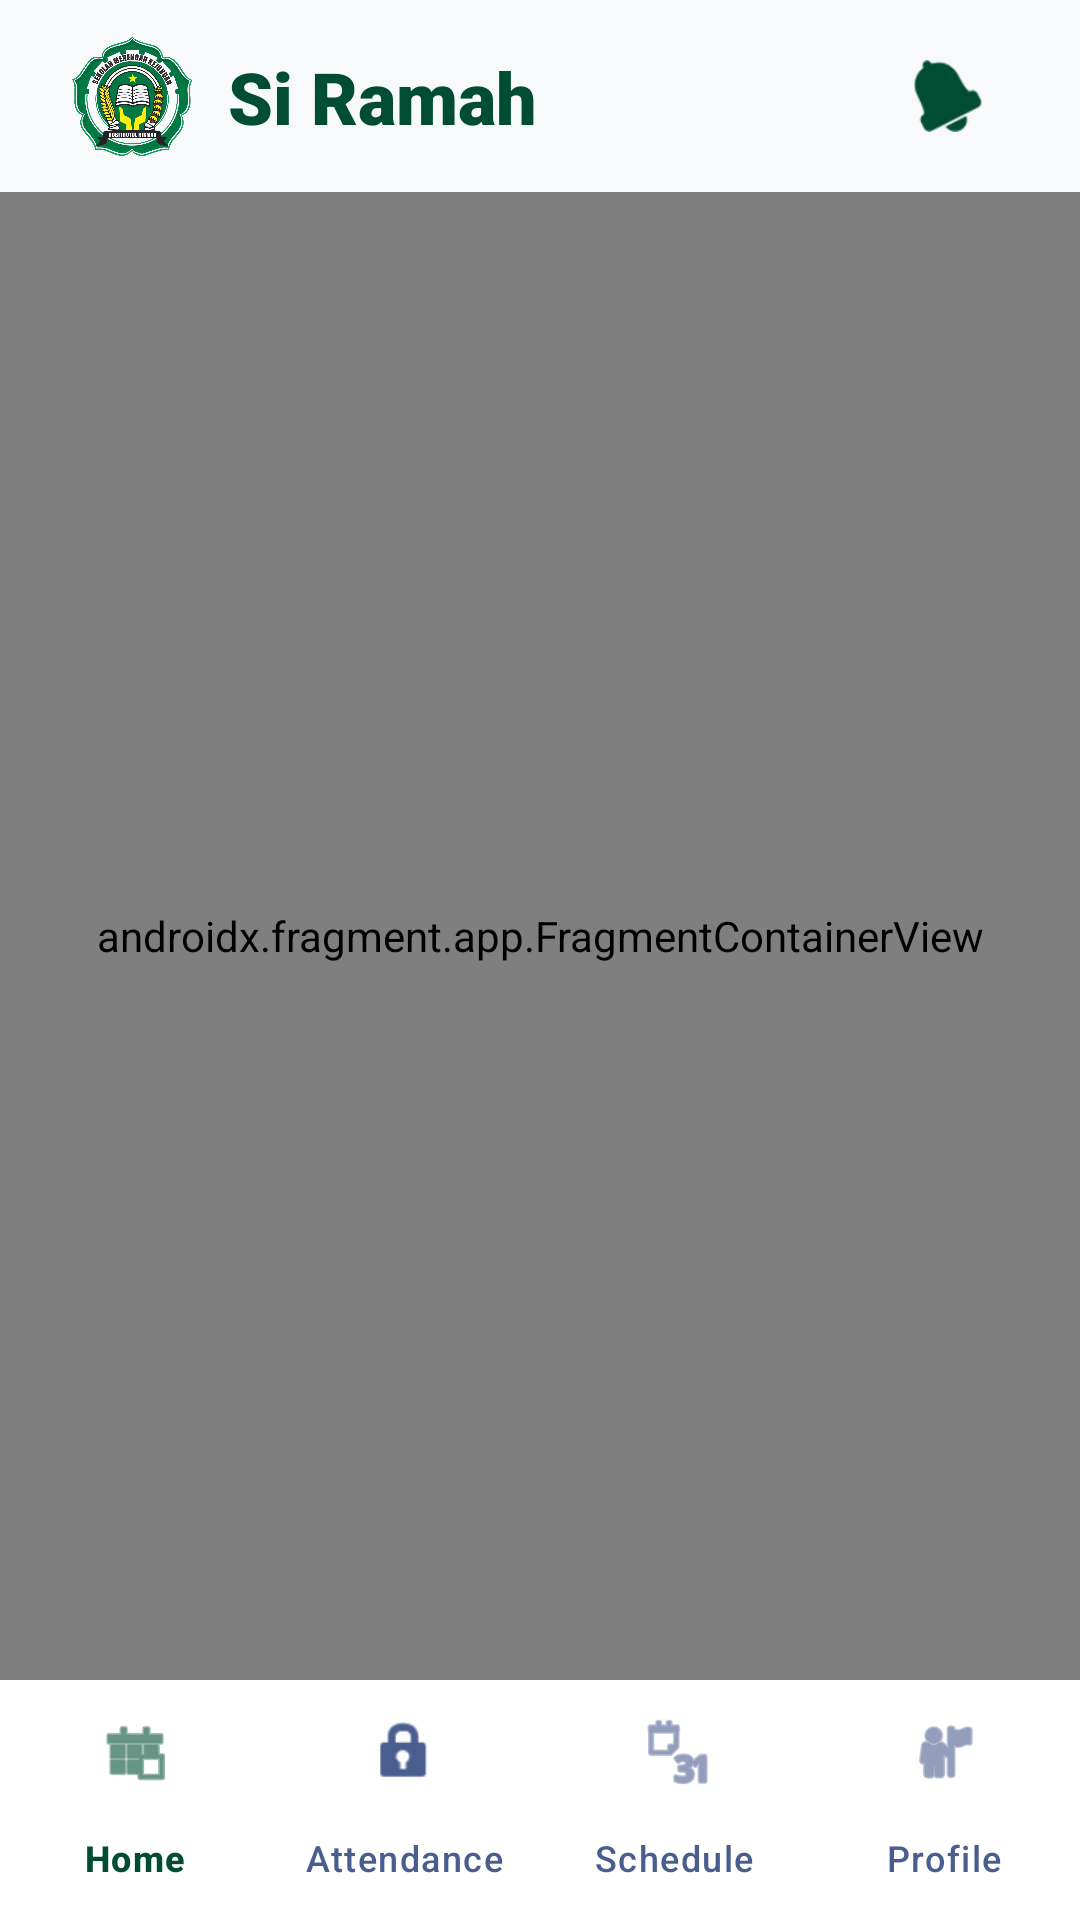

Android layout source for this screen:
<!-- AndroidManifest.xml: application theme Theme.RohMahApp -->
<!-- res/layout/activity_main.xml -->
<?xml version="1.0" encoding="utf-8"?>
<androidx.constraintlayout.widget.ConstraintLayout xmlns:android="http://schemas.android.com/apk/res/android"
    xmlns:app="http://schemas.android.com/apk/res-auto"
    xmlns:tools="http://schemas.android.com/tools"
    android:id="@+id/main"
    android:layout_width="match_parent"
    android:layout_height="match_parent"
    android:background="@color/background"
    tools:context=".pages.MainActivity">

    <androidx.constraintlayout.widget.ConstraintLayout
        android:id="@+id/topAppBar"
        android:layout_width="match_parent"
        android:layout_height="64dp"
        android:paddingHorizontal="24dp"
        app:layout_constraintTop_toTopOf="parent">

        <ImageView
            android:id="@+id/ivLogo"
            android:layout_width="40dp"
            android:layout_height="40dp"
            android:src="@drawable/logo_new"
            app:layout_constraintBottom_toBottomOf="parent"
            app:layout_constraintStart_toStartOf="parent"
            app:layout_constraintTop_toTopOf="parent" />

        <TextView
            android:id="@+id/tvAppName"
            android:layout_width="wrap_content"
            android:layout_height="wrap_content"
            android:layout_marginStart="12dp"
            android:fontFamily="sans-serif-black"
            android:text="Si Ramah"
            android:textColor="@color/primary"
            android:textSize="24sp"
            app:layout_constraintBottom_toBottomOf="@id/ivLogo"
            app:layout_constraintStart_toEndOf="@id/ivLogo"
            app:layout_constraintTop_toTopOf="@id/ivLogo" />














        <ImageView
            android:id="@+id/btnNotification"
            android:layout_width="40dp"
            android:layout_height="40dp"
            android:background="?attr/selectableItemBackgroundBorderless"
            android:padding="8dp"
            android:src="@android:drawable/ic_popup_reminder"
            app:layout_constraintBottom_toBottomOf="parent"
            app:layout_constraintEnd_toEndOf="parent"
            app:layout_constraintTop_toTopOf="parent"
            app:tint="@color/primary" />
    </androidx.constraintlayout.widget.ConstraintLayout>

    <androidx.fragment.app.FragmentContainerView
        android:id="@+id/nav_host_fragment"
        android:name="androidx.navigation.fragment.NavHostFragment"
        android:layout_width="0dp"
        android:layout_height="0dp"
        app:defaultNavHost="true"
        app:navGraph="@navigation/main_nav_graph"
        app:layout_constraintTop_toBottomOf="@id/topAppBar"
        app:layout_constraintBottom_toTopOf="@id/bottomNavigation"
        app:layout_constraintStart_toStartOf="parent"
        app:layout_constraintEnd_toEndOf="parent" />

    <com.google.android.material.bottomnavigation.BottomNavigationView
        android:id="@+id/bottomNavigation"
        android:layout_width="0dp"
        android:layout_height="wrap_content"
        android:background="@color/surface_container_lowest"
        app:itemIconTint="@color/bottom_nav_color"
        app:itemTextColor="@color/bottom_nav_color"
        app:menu="@menu/menu_bottom_nav"
        app:labelVisibilityMode="labeled"
        app:layout_constraintBottom_toBottomOf="parent"
        app:layout_constraintStart_toStartOf="parent"
        app:layout_constraintEnd_toEndOf="parent" />

</androidx.constraintlayout.widget.ConstraintLayout>
<!-- resources referenced by this layout -->
<resources>
  <color name="background">#f8f9fa</color>
  <color name="primary">#004d34</color>
  <color name="surface_container_lowest">#ffffff</color>
  <!-- drawable logo_new: png bitmap (drawable, 591307 bytes) -->
  <style name="Theme.RohMahApp" parent="Base.Theme.RohMahApp" />
  <style name="Base.Theme.RohMahApp" parent="Theme.Material3.DayNight.NoActionBar">
          <item name="colorPrimary">@color/primary</item>
          <item name="colorOnPrimary">@color/on_primary</item>
          <item name="colorPrimaryContainer">@color/primary_container</item>
          <item name="colorOnPrimaryContainer">@color/on_primary_container</item>
  
          <item name="colorSecondary">@color/secondary</item>
          <item name="colorOnSecondary">@color/on_secondary</item>
          <item name="colorSecondaryContainer">@color/secondary_container</item>
          <item name="colorOnSecondaryContainer">@color/on_secondary_container</item>
  
          <item name="colorTertiary">@color/tertiary</item>
          <item name="colorOnTertiary">@color/on_tertiary</item>
          <item name="colorTertiaryContainer">@color/tertiary_container</item>
          <item name="colorOnTertiaryContainer">@color/on_tertiary_container</item>
  
          <item name="android:colorBackground">@color/background</item>
          <item name="colorSurface">@color/surface</item>
          <item name="colorOnSurface">@color/on_surface</item>
          <item name="colorSurfaceVariant">@color/surface_variant</item>
          <item name="colorOnSurfaceVariant">@color/on_surface_variant</item>
  
          <item name="colorSurfaceContainerLowest">@color/surface_container_lowest</item>
          <item name="colorSurfaceContainerLow">@color/surface_container_low</item>
          <item name="colorSurfaceContainer">@color/surface_container</item>
          <item name="colorSurfaceContainerHigh">@color/surface_container_high</item>
          <item name="colorSurfaceContainerHighest">@color/surface_container_highest</item>
  
          <item name="colorOutline">@color/outline</item>
          <item name="colorOutlineVariant">@color/outline_variant</item>
  
          <item name="colorError">@color/error</item>
          <item name="colorOnError">@color/on_error</item>
  
          <item name="android:navigationBarColor">@color/background</item>
          <item name="android:statusBarColor">@android:color/transparent</item>
          <item name="android:windowLightStatusBar">true</item>
          <item name="android:windowLightNavigationBar">true</item>
      </style>
  <color name="on_primary">#ffffff</color>
  <color name="primary_container">#006747</color>
  <color name="on_primary_container">#ffffff</color>
  <color name="secondary">#4a5d8f</color>
  <color name="on_secondary">#ffffff</color>
  <color name="secondary_container">#b2c5fe</color>
  <color name="on_secondary_container">#001b3d</color>
  <color name="tertiary">#573e00</color>
  <color name="on_tertiary">#ffffff</color>
  <color name="tertiary_container">#ffdea5</color>
  <color name="on_tertiary_container">#2a1a00</color>
  <color name="surface">#f8f9fa</color>
  <color name="on_surface">#191c1d</color>
  <color name="surface_variant">#e1e3e4</color>
  <color name="on_surface_variant">#3f4943</color>
  <color name="surface_container_low">#f3f4f5</color>
  <color name="surface_container">#edeeef</color>
  <color name="surface_container_high">#e7e8e9</color>
  <color name="surface_container_highest">#e1e3e4</color>
  <color name="outline">#6f7a72</color>
  <color name="outline_variant">#bec9c1</color>
  <color name="error">#B3261E</color>
  <color name="on_error">#FFFFFF</color>
</resources>
